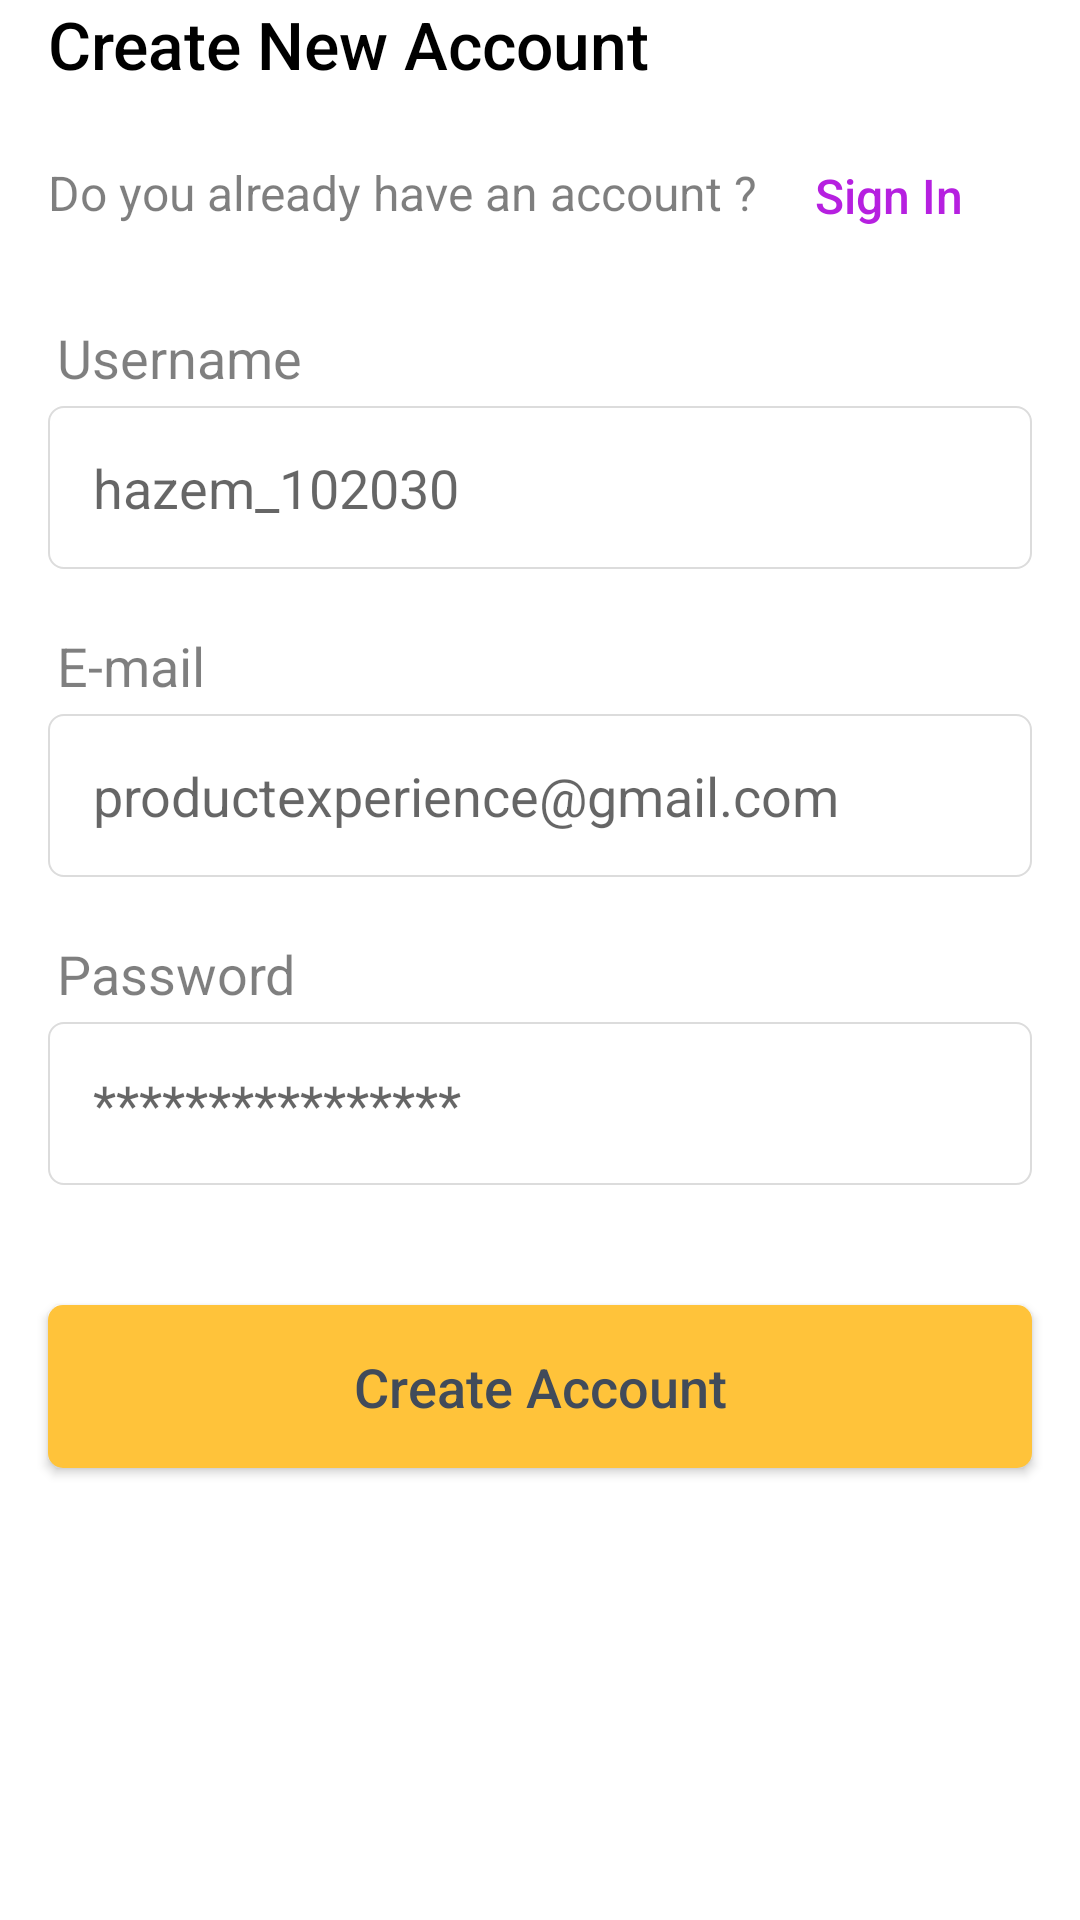

Layout XML and referenced resources for this Android screen:
<!-- AndroidManifest.xml: application theme Theme.Jello -->
<!-- res/layout/fragment_sign_up.xml -->
<?xml version="1.0" encoding="utf-8"?>
<androidx.constraintlayout.widget.ConstraintLayout xmlns:android="http://schemas.android.com/apk/res/android"
    xmlns:app="http://schemas.android.com/apk/res-auto"
    xmlns:tools="http://schemas.android.com/tools"
    android:layout_width="match_parent"
    android:layout_height="match_parent"
    tools:context=".fragments.SignUpFragment">

    <androidx.constraintlayout.widget.Guideline
        android:id="@+id/guideline13"
        android:layout_width="wrap_content"
        android:layout_height="wrap_content"
        android:orientation="vertical"
        app:layout_constraintGuide_begin="16dp" />

    <androidx.constraintlayout.widget.Guideline
        android:id="@+id/guideline12"
        android:layout_width="wrap_content"
        android:layout_height="wrap_content"
        android:orientation="vertical"
        app:layout_constraintGuide_end="16dp" />

    <TextView
        android:id="@+id/textView"
        android:layout_width="wrap_content"
        android:layout_height="wrap_content"
        android:fontFamily="sans-serif-medium"
        android:lineSpacingExtra="2.7sp"
        android:text="Create New Account"
        android:textColor="@color/black"
        android:textSize="22sp"
        android:textStyle="normal"
        app:layout_constraintEnd_toStartOf="@+id/guideline12"
        app:layout_constraintHorizontal_bias="0.0"
        app:layout_constraintStart_toStartOf="@+id/guideline13"
        app:layout_constraintTop_toTopOf="parent" />

    <androidx.appcompat.widget.AppCompatButton
        android:id="@+id/btnSignInCreate"
        android:layout_width="wrap_content"
        android:layout_height="wrap_content"
        android:layout_marginTop="12dp"
        android:background="@android:color/transparent"
        android:text="Sign In"
        android:textAllCaps="false"
        android:textColor="#b620e0"
        android:textSize="16sp"
        android:visibility="visible"
        app:layout_constraintEnd_toStartOf="@+id/guideline12"
        app:layout_constraintHorizontal_bias="0.5"
        app:layout_constraintStart_toEndOf="@+id/textView5"
        app:layout_constraintTop_toBottomOf="@+id/textView" />

    <TextView
        android:id="@+id/textView3"
        android:layout_width="wrap_content"
        android:layout_height="wrap_content"
        android:layout_marginStart="3dp"
        android:layout_marginTop="20dp"
        android:text="E-mail"
        android:textColor="#80000000"
        android:textSize="18sp"
        app:layout_constraintEnd_toStartOf="@+id/guideline12"
        app:layout_constraintHorizontal_bias="0.0"
        app:layout_constraintStart_toStartOf="@+id/guideline13"
        app:layout_constraintTop_toBottomOf="@+id/txtUsername" />

    <EditText
        android:id="@+id/txtEmailCreate"
        android:layout_width="0dp"
        android:layout_height="wrap_content"
        android:layout_marginTop="4dp"
        android:background="@drawable/text_field_selector"
        android:ems="10"
        android:hint="productexperience@gmail.com"
        android:inputType="textEmailAddress"
        android:padding="15dp"
        app:layout_constraintEnd_toStartOf="@+id/guideline12"
        app:layout_constraintStart_toStartOf="@+id/guideline13"
        app:layout_constraintTop_toBottomOf="@+id/textView3" />

    <EditText
        android:id="@+id/txtPasswordCreate"
        android:layout_width="0dp"
        android:layout_height="wrap_content"
        android:layout_marginTop="4dp"
        android:background="@drawable/text_field_selector"
        android:ems="10"
        android:hint="****************"
        android:inputType="textPassword"
        android:padding="15dp"
        app:layout_constraintEnd_toStartOf="@+id/guideline12"
        app:layout_constraintStart_toStartOf="@+id/guideline13"
        app:layout_constraintTop_toBottomOf="@+id/textView4" />

    <TextView
        android:id="@+id/textView4"
        android:layout_width="wrap_content"
        android:layout_height="wrap_content"
        android:layout_marginStart="3dp"
        android:layout_marginTop="20dp"
        android:text="Password"
        android:textColor="#80000000"
        android:textSize="18sp"
        app:layout_constraintStart_toStartOf="@+id/guideline13"
        app:layout_constraintTop_toBottomOf="@+id/txtEmailCreate" />

    <androidx.appcompat.widget.AppCompatButton
        android:id="@+id/btnCreateAcc"
        android:layout_width="0dp"
        android:layout_height="wrap_content"
        android:layout_marginTop="40dp"
        android:background="@drawable/btn_sign"
        android:padding="15dp"
        android:text="Create Account"
        android:textAllCaps="false"
        android:textColor="@color/text_color"
        android:textSize="18sp"
        app:layout_constraintEnd_toStartOf="@+id/guideline12"
        app:layout_constraintHorizontal_bias="0.0"
        app:layout_constraintStart_toStartOf="@+id/guideline13"
        app:layout_constraintTop_toBottomOf="@+id/txtPasswordCreate" />

    <TextView
        android:id="@+id/textView5"
        android:layout_width="wrap_content"
        android:layout_height="wrap_content"
        android:layout_marginTop="24dp"
        android:text="Do you already have an account ?"
        android:textColor="#80000000"
        android:textSize="16sp"
        app:layout_constraintEnd_toStartOf="@+id/btnSignInCreate"
        app:layout_constraintHorizontal_bias="0.0"
        app:layout_constraintHorizontal_chainStyle="packed"
        app:layout_constraintStart_toStartOf="@+id/guideline13"
        app:layout_constraintTop_toBottomOf="@+id/textView" />

    <TextView
        android:id="@+id/txtErrorEmail"
        android:layout_width="0dp"
        android:layout_height="wrap_content"
        android:layout_marginStart="3dp"
        android:text="Error"
        android:textColor="#ff0000"
        android:visibility="gone"
        app:layout_constraintEnd_toStartOf="@+id/guideline12"
        app:layout_constraintHorizontal_bias="0.0"
        app:layout_constraintStart_toStartOf="@+id/guideline13"
        app:layout_constraintTop_toBottomOf="@+id/txtEmailCreate" />

    <TextView
        android:id="@+id/txtErrorPass"
        android:layout_width="0dp"
        android:layout_height="wrap_content"
        android:layout_marginStart="3dp"
        android:text="Error"
        android:textColor="#ff0000"
        android:visibility="gone"
        app:layout_constraintEnd_toStartOf="@+id/guideline12"
        app:layout_constraintHorizontal_bias="0.0"
        app:layout_constraintStart_toStartOf="@+id/guideline13"
        app:layout_constraintTop_toBottomOf="@+id/txtPasswordCreate" />

    <TextView
        android:id="@+id/textView6"
        android:layout_width="wrap_content"
        android:layout_height="wrap_content"
        android:layout_marginStart="3dp"
        android:layout_marginTop="32dp"
        android:text="Username"
        android:textColor="#80000000"
        android:textSize="18sp"
        app:layout_constraintStart_toStartOf="@+id/guideline13"
        app:layout_constraintTop_toBottomOf="@+id/textView5" />

    <EditText
        android:id="@+id/txtUsername"
        android:layout_width="0dp"
        android:layout_height="wrap_content"
        android:layout_marginTop="4dp"
        android:background="@drawable/text_field_selector"
        android:ems="10"
        android:hint="hazem_102030"
        android:inputType="textPersonName"
        android:padding="15dp"
        app:layout_constraintEnd_toStartOf="@+id/guideline12"
        app:layout_constraintStart_toStartOf="@+id/guideline13"
        app:layout_constraintTop_toBottomOf="@+id/textView6" />

    <TextView
        android:id="@+id/txtUserError"
        android:layout_width="0dp"
        android:layout_height="wrap_content"
        android:layout_marginStart="3dp"
        android:text="Error"
        android:textColor="#ff0000"
        android:visibility="gone"
        app:layout_constraintEnd_toStartOf="@+id/guideline12"
        app:layout_constraintHorizontal_bias="0.0"
        app:layout_constraintStart_toStartOf="@+id/guideline13"
        app:layout_constraintTop_toBottomOf="@+id/txtUsername" />

</androidx.constraintlayout.widget.ConstraintLayout>
<!-- resources referenced by this layout -->
<resources>
  <color name="black">#FF000000</color>
  <color name="text_color">#414b5a</color>
  <!-- drawable btn_sign (drawable) -->
  <?xml version="1.0" encoding="utf-8"?>
  <shape xmlns:android="http://schemas.android.com/apk/res/android">
  <solid android:color="#ffc33a"/>
      <corners android:radius="5dp"/>
  </shape>
  <!-- drawable text_field_selector (drawable) -->
  <?xml version="1.0" encoding="utf-8"?>
  <selector xmlns:android="http://schemas.android.com/apk/res/android">
   <item android:state_focused="false" android:drawable="@drawable/text_field"/>
      <item android:state_focused="true" android:drawable="@drawable/text_field_focuse"/>
  </selector>
  <style name="Theme.Jello" parent="Theme.MaterialComponents.DayNight.DarkActionBar">
          
          <item name="colorPrimary">@color/main_color</item>
          <item name="colorPrimaryVariant">#A8A8A8</item>
          <item name="colorOnPrimary">@color/white</item>
          
          <item name="colorSecondary">@color/teal_200</item>
          <item name="colorSecondaryVariant">@color/teal_700</item>
          <item name="colorOnSecondary">@color/black</item>
          
          <item name="android:statusBarColor" tools:targetApi="l">?attr/colorPrimaryVariant</item>
          
      </style>
  <!-- drawable text_field (drawable) -->
  <?xml version="1.0" encoding="utf-8"?>
  <shape
      xmlns:android="http://schemas.android.com/apk/res/android"
      android:shape="rectangle">
      <solid android:color="#ffffff" />
      <stroke
          android:width="0.7dp"
          android:color="#dcdcdc" />
      <corners android:radius="5dp"/>
  </shape>
  <!-- drawable text_field_focuse (drawable) -->
  <?xml version="1.0" encoding="utf-8"?>
  <shape xmlns:android="http://schemas.android.com/apk/res/android"
      android:shape="rectangle">
      <solid android:color="#ffffff" />
      <stroke
          android:width="0.7dp"
          android:color="#b620e0" />
      <corners android:radius="5dp"/>
  </shape>
  <color name="main_color">#ffc33a</color>
  <color name="white">#FFFFFFFF</color>
  <color name="teal_200">#FF03DAC5</color>
  <color name="teal_700">#FF018786</color>
</resources>
